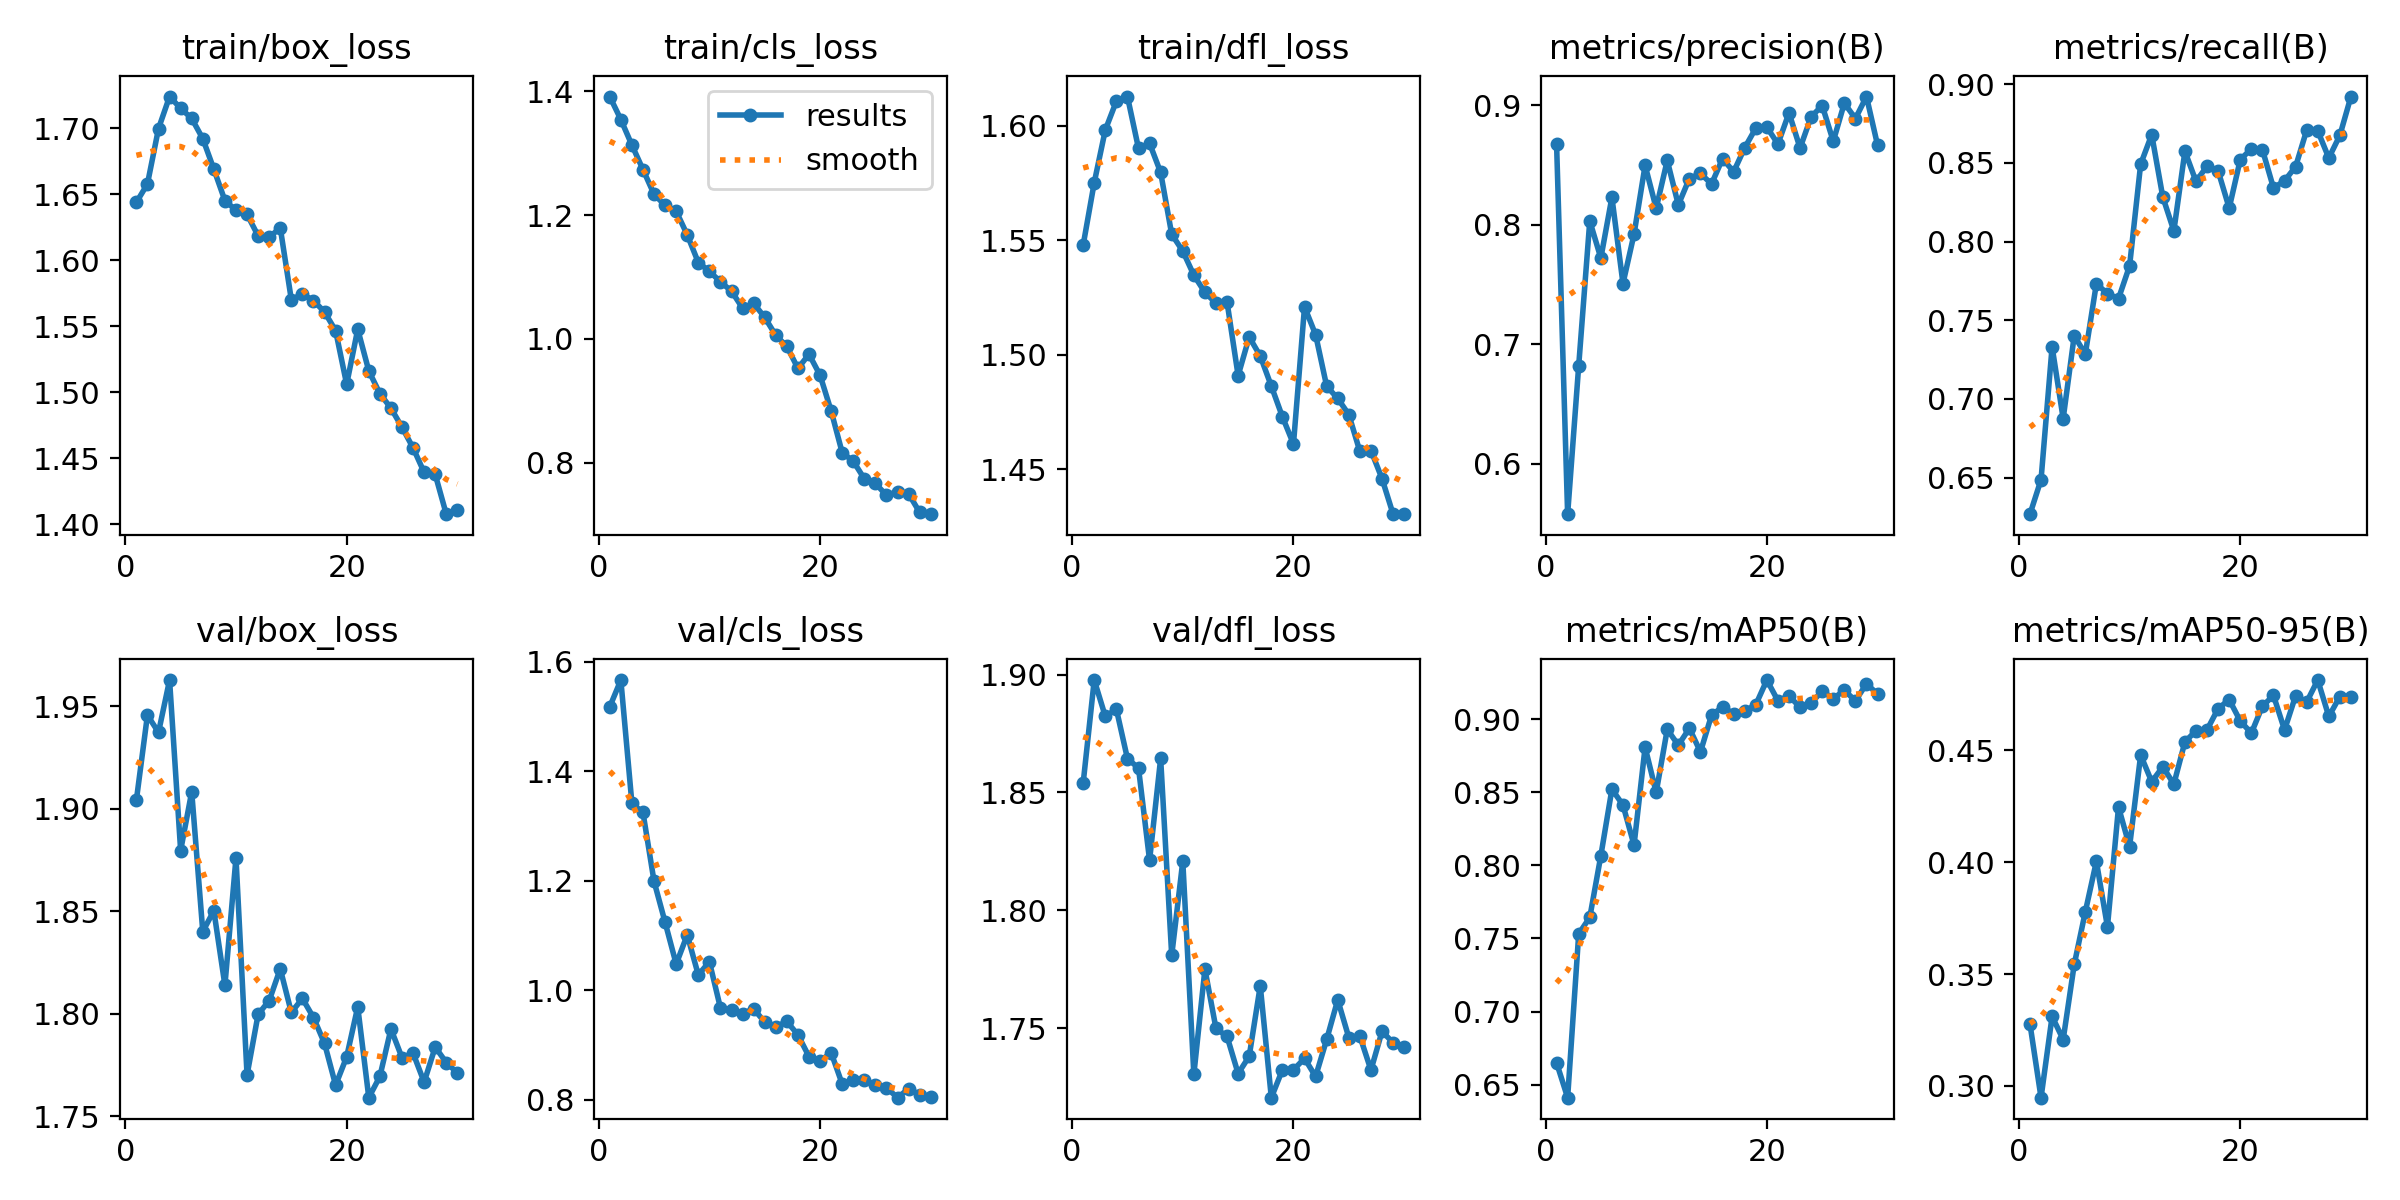

Data behind this chart, as committed beside it:
epoch, time, train/box_loss, train/cls_loss, train/dfl_loss, metrics/precision(B), metrics/recall(B), metrics/mAP50(B), metrics/mAP50-95(B), val/box_loss, val/cls_loss, val/dfl_loss, lr/pg0, lr/pg1, lr/pg2
1, 56.85, 1.644, 1.392, 1.548, 0.8677, 0.6268, 0.665, 0.3277, 1.904, 1.518, 1.854, 0.0004133, 0.0004133, 0.0004133
2, 106.7, 1.658, 1.354, 1.575, 0.5579, 0.6487, 0.6411, 0.2948, 1.946, 1.567, 1.898, 0.0008026, 0.0008026, 0.0008026
3, 158.4, 1.7, 1.313, 1.598, 0.6821, 0.7332, 0.7532, 0.3311, 1.937, 1.342, 1.882, 0.001164, 0.001164, 0.001164
4, 208.4, 1.724, 1.274, 1.611, 0.8032, 0.6875, 0.7644, 0.3207, 1.963, 1.325, 1.885, 0.001126, 0.001126, 0.001126
5, 258.5, 1.715, 1.234, 1.613, 0.7721, 0.7402, 0.8067, 0.3543, 1.88, 1.199, 1.864, 0.001085, 0.001085, 0.001085
6, 307.7, 1.708, 1.216, 1.59, 0.8229, 0.7285, 0.8521, 0.3778, 1.908, 1.124, 1.86, 0.001044, 0.001044, 0.001044
7, 357.1, 1.692, 1.206, 1.592, 0.7508, 0.7733, 0.8413, 0.4004, 1.84, 1.048, 1.821, 0.001002, 0.001002, 0.001002
8, 405.4, 1.669, 1.168, 1.58, 0.7922, 0.7669, 0.8139, 0.3712, 1.85, 1.101, 1.864, 0.0009612, 0.0009612, 0.0009612
9, 455.9, 1.645, 1.123, 1.553, 0.8497, 0.7638, 0.8809, 0.4247, 1.814, 1.028, 1.781, 0.00092, 0.00092, 0.00092
10, 505, 1.638, 1.109, 1.545, 0.8137, 0.7846, 0.8499, 0.407, 1.876, 1.052, 1.821, 0.0008787, 0.0008787, 0.0008787
11, 553.8, 1.635, 1.092, 1.535, 0.8538, 0.8492, 0.8931, 0.4479, 1.77, 0.9678, 1.73, 0.0008375, 0.0008375, 0.0008375
12, 603.3, 1.619, 1.077, 1.527, 0.8166, 0.868, 0.8823, 0.436, 1.8, 0.9644, 1.775, 0.0007962, 0.0007962, 0.0007962
13, 651.3, 1.617, 1.05, 1.523, 0.8387, 0.8284, 0.8938, 0.4427, 1.806, 0.9575, 1.75, 0.000755, 0.000755, 0.000755
14, 701, 1.625, 1.057, 1.523, 0.8429, 0.8068, 0.8777, 0.435, 1.822, 0.9663, 1.747, 0.0007137, 0.0007137, 0.0007137
15, 750.2, 1.57, 1.035, 1.491, 0.8341, 0.8574, 0.9027, 0.4538, 1.801, 0.9421, 1.731, 0.0006725, 0.0006725, 0.0006725
16, 798.9, 1.575, 1.006, 1.508, 0.8553, 0.8383, 0.9085, 0.4588, 1.807, 0.9335, 1.738, 0.0006312, 0.0006312, 0.0006312
17, 848, 1.57, 0.9879, 1.5, 0.8443, 0.848, 0.9037, 0.4592, 1.798, 0.9432, 1.768, 0.00059, 0.00059, 0.00059
18, 896.9, 1.561, 0.9523, 1.486, 0.8644, 0.8449, 0.9055, 0.4687, 1.786, 0.9188, 1.721, 0.0005487, 0.0005487, 0.0005487
19, 946.6, 1.547, 0.9752, 1.473, 0.8808, 0.8213, 0.91, 0.4727, 1.765, 0.879, 1.732, 0.0005075, 0.0005075, 0.0005075
20, 995.7, 1.506, 0.9412, 1.461, 0.8816, 0.8521, 0.9268, 0.4631, 1.779, 0.8708, 1.732, 0.0004662, 0.0004662, 0.0004662
21, 1044, 1.548, 0.8836, 1.521, 0.8676, 0.8589, 0.9126, 0.4577, 1.803, 0.8863, 1.737, 0.000425, 0.000425, 0.000425
22, 1089, 1.516, 0.8162, 1.509, 0.8936, 0.8585, 0.916, 0.4697, 1.759, 0.8289, 1.73, 0.0003837, 0.0003837, 0.0003837
23, 1134, 1.499, 0.8023, 1.486, 0.8642, 0.8341, 0.9081, 0.4746, 1.769, 0.8369, 1.745, 0.0003425, 0.0003425, 0.0003425
24, 1180, 1.488, 0.7739, 1.481, 0.8903, 0.8386, 0.9111, 0.4592, 1.793, 0.8369, 1.762, 0.0003012, 0.0003012, 0.0003012
25, 1223, 1.474, 0.7666, 1.474, 0.8996, 0.8477, 0.9192, 0.4744, 1.779, 0.827, 1.746, 0.00026, 0.00026, 0.00026
26, 1267, 1.458, 0.7472, 1.458, 0.8698, 0.8708, 0.9141, 0.4716, 1.781, 0.8222, 1.747, 0.0002188, 0.0002188, 0.0002188
27, 1311, 1.439, 0.7534, 1.458, 0.9017, 0.8703, 0.9199, 0.4814, 1.767, 0.804, 1.732, 0.0001775, 0.0001775, 0.0001775
28, 1355, 1.438, 0.7496, 1.446, 0.8889, 0.8532, 0.9126, 0.4652, 1.784, 0.8203, 1.749, 0.0001363, 0.0001363, 0.0001363
29, 1403, 1.408, 0.7197, 1.43, 0.9073, 0.8675, 0.9243, 0.4741, 1.776, 0.8096, 1.744, 9.5e-05, 9.5e-05, 9.5e-05
30, 1450, 1.411, 0.7168, 1.43, 0.8666, 0.8922, 0.9173, 0.474, 1.771, 0.8055, 1.742, 5.375e-05, 5.375e-05, 5.375e-05
